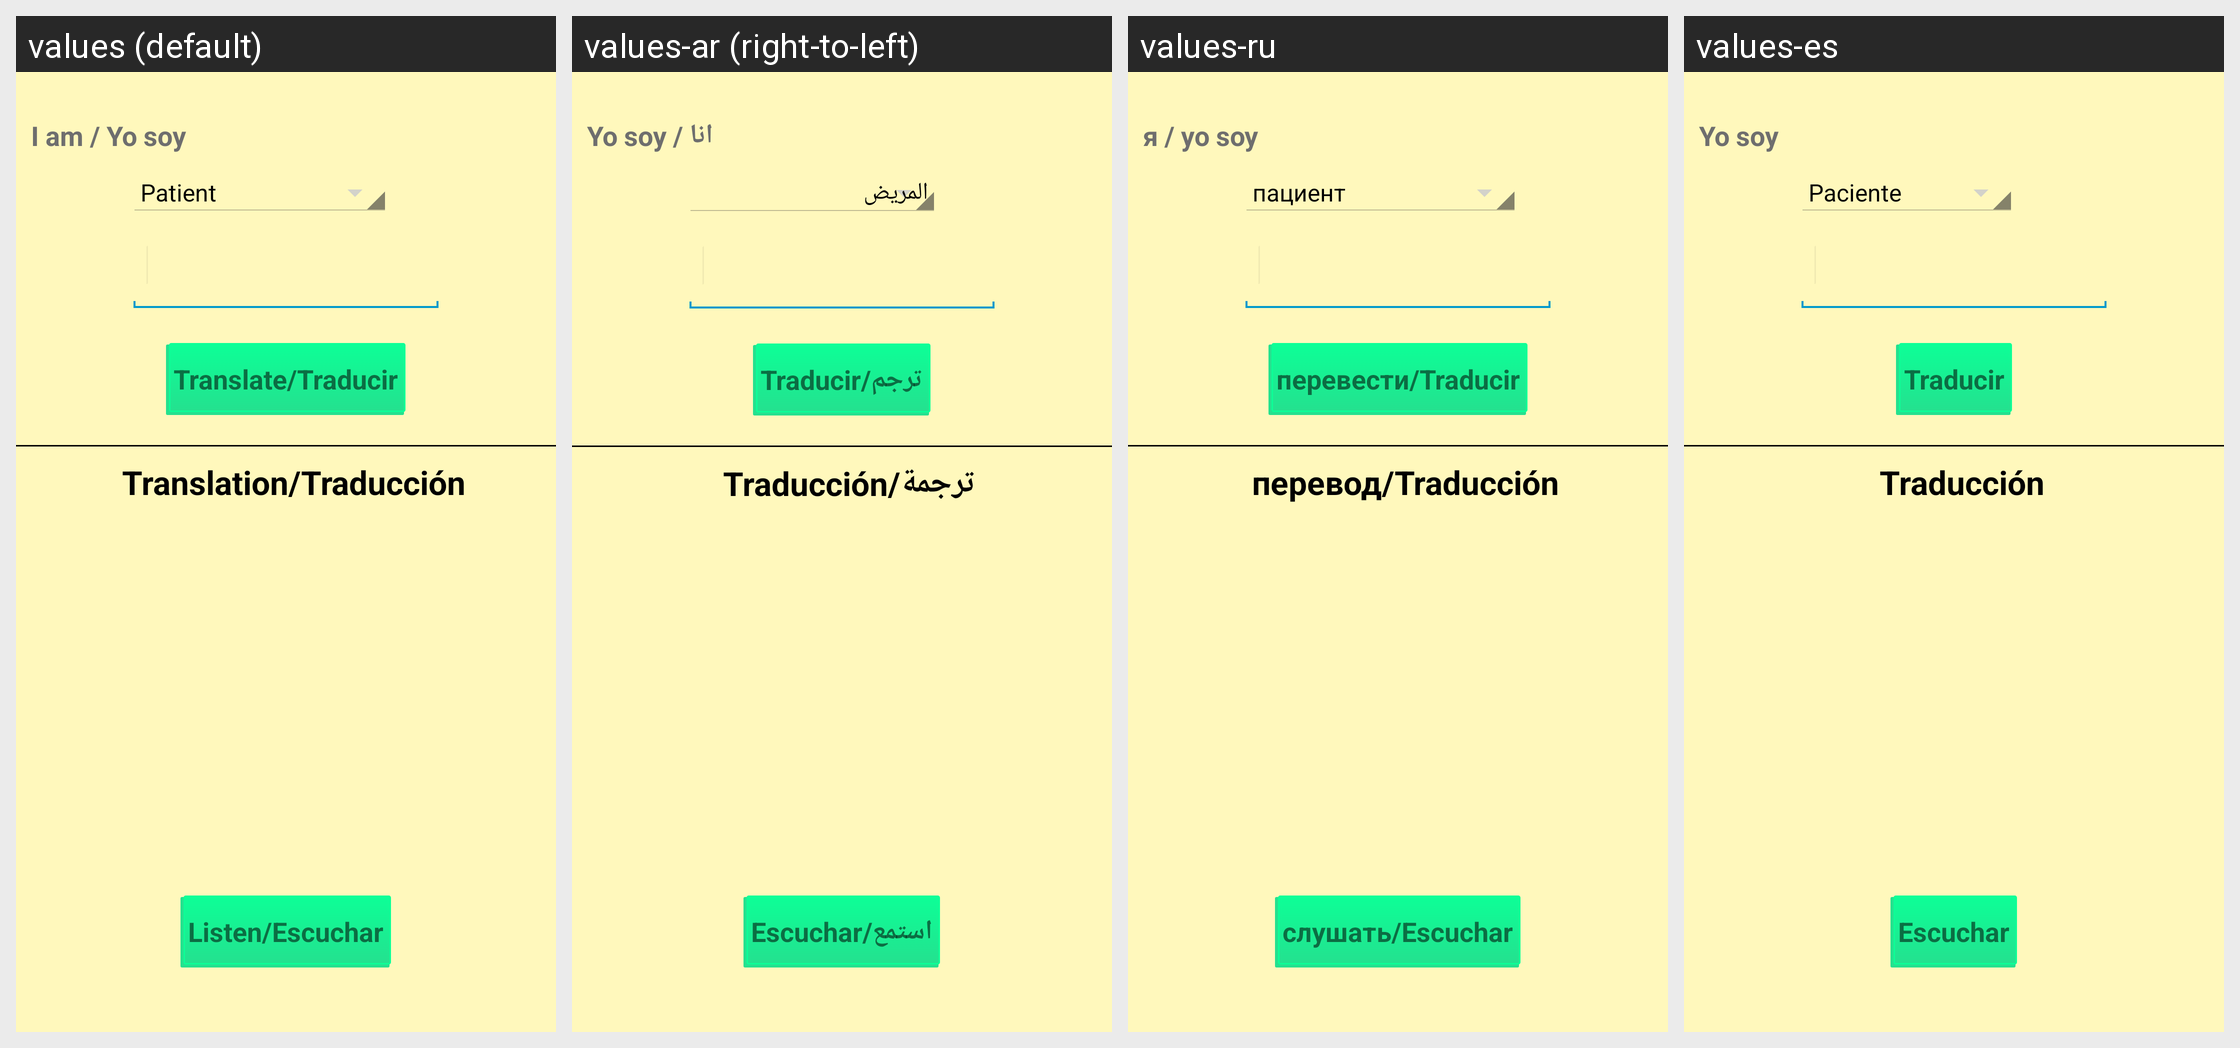

For this localized Android screen grid, give each drawn string resource with its value in every locale shown.
Android screen res/layout/quick_translator_activity.xml rendered under 4 locales, left to right: values (default), values-ar (right-to-left), values-ru, values-es. Device: Nexus 5 (rendered at 1080×1920; each locale shown at half size, 540×960, under a caption strip naming it); theme myTheme.
Other locales in the repository, not shown: values-de, values-en, values-fr, values-sv, values-zh.
Strings drawn on this screen, with the default value and each locale's value (text and hints the layout hard-codes, and strings that could not be matched under every locale, appear in the picture but are not listed):

country_prompt
  values: I am / Yo soy
  values-ar: انا / Yo soy
  values-ru: я / yo soy
  values-es: Yo soy

TranslationArea
  values: Translation/Traducción
  values-ar: ترجمة/Traducción
  values-ru: перевод/Traducción
  values-es: Traducción

Translatebtn
  values: Translate/Traducir
  values-ar: ترجم/Traducir
  values-ru: перевести/Traducir
  values-es: Traducir

HearTranslationbtn
  values: Listen/Escuchar
  values-ar: استمع/Escuchar
  values-ru: слушать/Escuchar
  values-es: Escuchar
